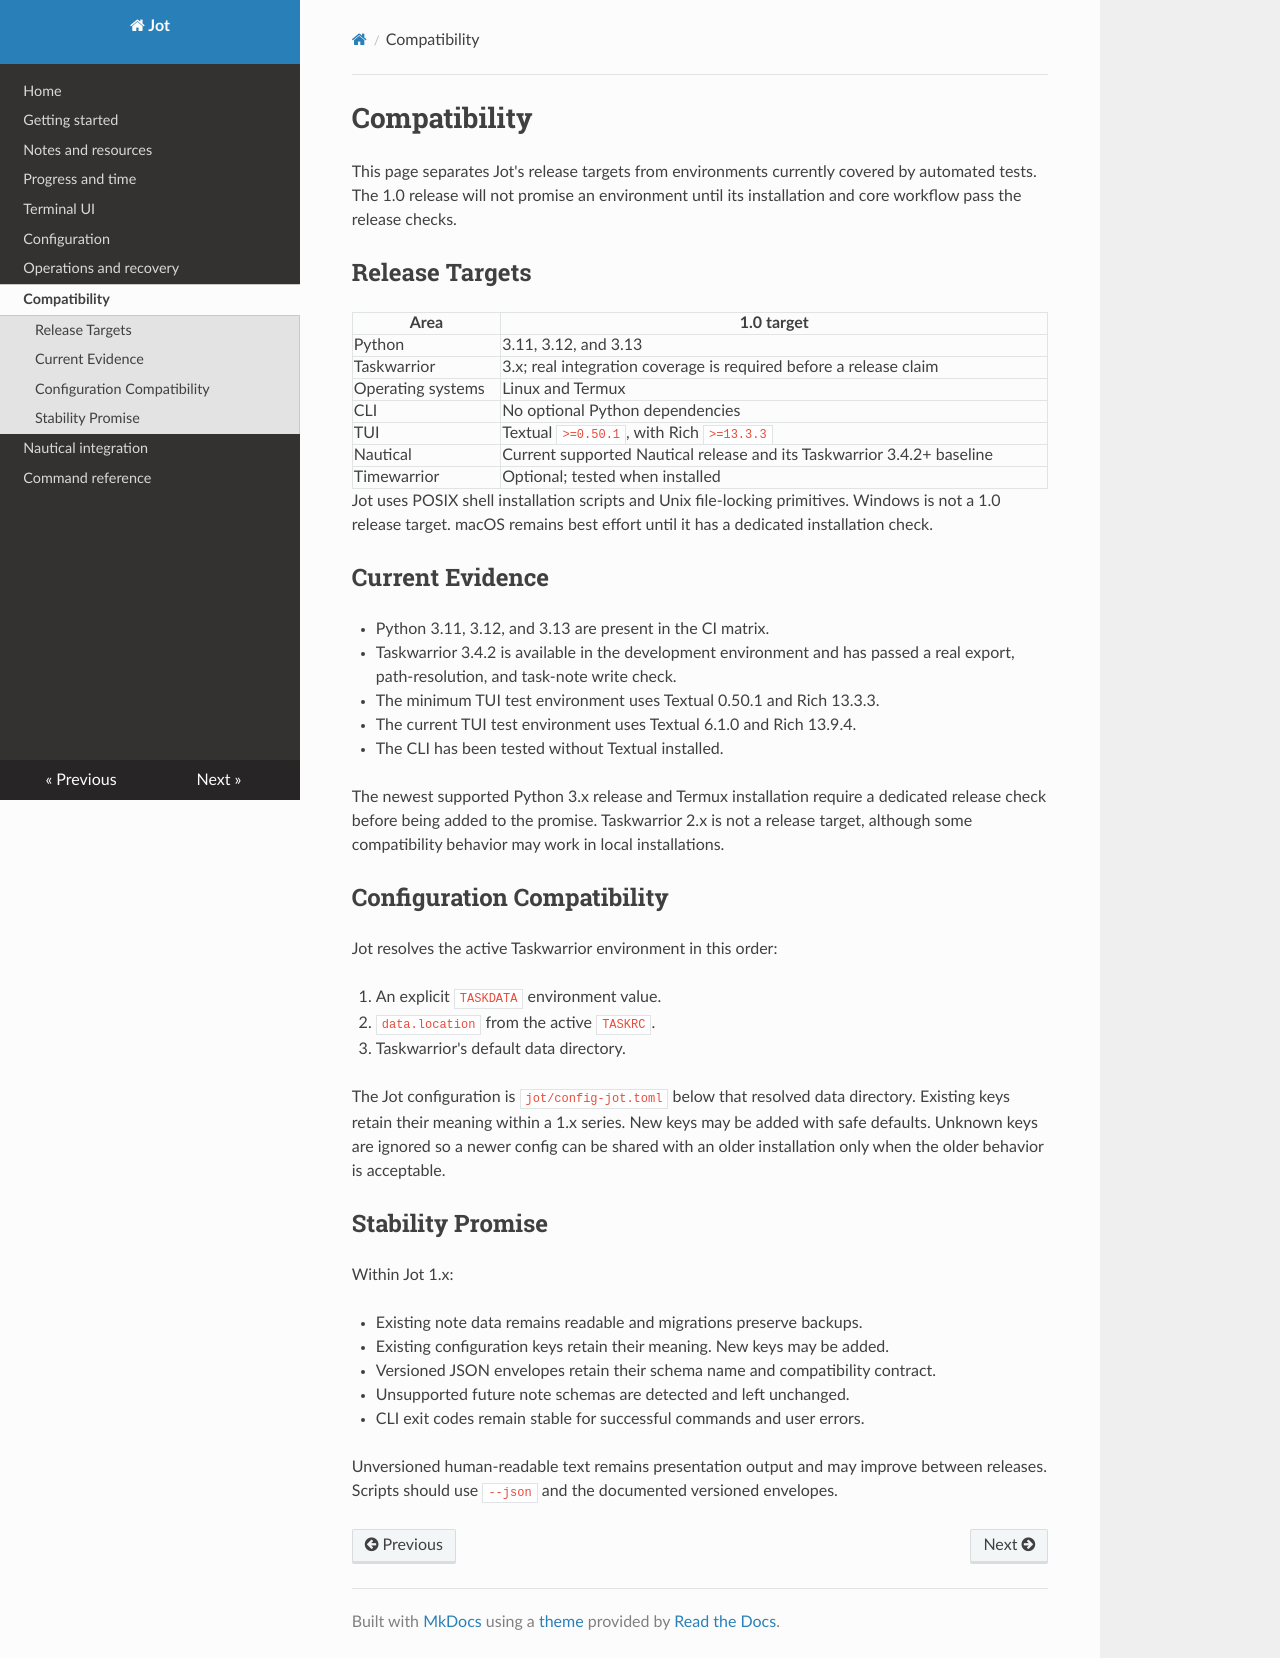

repository: catanadj/taskwarrior-jot · page: compatibility/index.html · generator: mkdocs

# Compatibility

This page separates Jot's release targets from environments currently covered
by automated tests. The 1.0 release will not promise an environment until its
installation and core workflow pass the release checks.

## Release Targets

| Area | 1.0 target |
| --- | --- |
| Python | 3.11, 3.12, and 3.13 |
| Taskwarrior | 3.x; real integration coverage is required before a release claim |
| Operating systems | Linux and Termux |
| CLI | No optional Python dependencies |
| TUI | Textual `>=0.50.1`, with Rich `>=13.3.3` |
| Nautical | Current supported Nautical release and its Taskwarrior 3.4.2+ baseline |
| Timewarrior | Optional; tested when installed |

Jot uses POSIX shell installation scripts and Unix file-locking primitives.
Windows is not a 1.0 release target. macOS remains best effort until it has a
dedicated installation check.

## Current Evidence

- Python 3.11, 3.12, and 3.13 are present in the CI matrix.
- Taskwarrior 3.4.2 is available in the development environment and has passed
  a real export, path-resolution, and task-note write check.
- The minimum TUI test environment uses Textual 0.50.1 and Rich 13.3.3.
- The current TUI test environment uses Textual 6.1.0 and Rich 13.9.4.
- The CLI has been tested without Textual installed.

The newest supported Python 3.x release and Termux installation require a
dedicated release check before being added to the promise. Taskwarrior 2.x is
not a release target, although some compatibility behavior may work in local
installations.

## Configuration Compatibility

Jot resolves the active Taskwarrior environment in this order:

1. An explicit `TASKDATA` environment value.
2. `data.location` from the active `TASKRC`.
3. Taskwarrior's default data directory.

The Jot configuration is `jot/config-jot.toml` below that resolved data
directory. Existing keys retain their meaning within a 1.x series. New keys
may be added with safe defaults. Unknown keys are ignored so a newer config
can be shared with an older installation only when the older behavior is
acceptable.

## Stability Promise

Within Jot 1.x:

- Existing note data remains readable and migrations preserve backups.
- Existing configuration keys retain their meaning. New keys may be added.
- Versioned JSON envelopes retain their schema name and compatibility contract.
- Unsupported future note schemas are detected and left unchanged.
- CLI exit codes remain stable for successful commands and user errors.

Unversioned human-readable text remains presentation output and may improve
between releases. Scripts should use `--json` and the documented versioned
envelopes.
